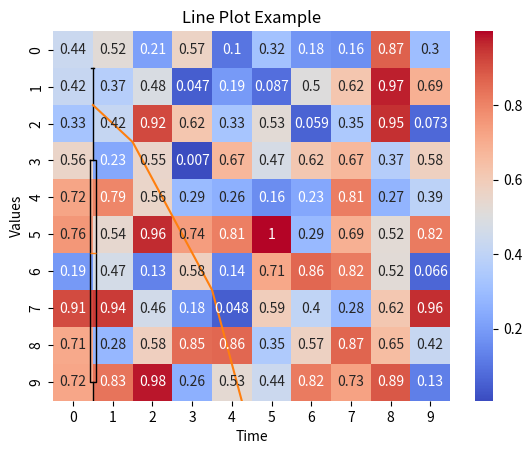

Here is the Python script that generated this plot:

import matplotlib.pyplot as plt

# 假设有两个变量：X和Y
X = [1, 2, 3, 4, 5,15,4,9,1,5,7,3,74,5]
Y = [2, 3, 5, 7, 5,15,4,9,1,5,7,3,74,5]

plt.scatter(X, Y)
plt.title('Scatter Plot Example')
plt.xlabel('X')
plt.ylabel('Y')
plt.show()


import matplotlib.pyplot as plt

# 假设有三个类别的数量
categories = ['A', 'B', 'C']
values = [10, 20, 15]

plt.bar(categories, values)
plt.title('Bar Chart Example')
plt.xlabel('Category')
plt.ylabel('Values')
plt.show()

import matplotlib.pyplot as plt

# 假设有一组数据
data = [1, 2, 2, 3, 4, 5, 5, 6, 7, 8, 9, 10, 10, 10, 11]

plt.boxplot(data)
plt.title('Box Plot Example')
plt.ylabel('Values')
plt.show()

import matplotlib.pyplot as plt

# 假设有一组数据
data = [1, 2, 2, 3, 4, 5, 5, 6, 7, 8, 9, 10, 10, 10, 11]

plt.hist(data, bins=5)
plt.title('Histogram Example')
plt.xlabel('Values')
plt.ylabel('Frequency')
plt.show()

import seaborn as sns
import numpy as np

# 假设有一个相关性矩阵
data = np.random.rand(10, 10)

sns.heatmap(data, annot=True, cmap='coolwarm')
plt.title('Heatmap Example')
plt.show()

import matplotlib.pyplot as plt

# 假设有一组时间序列数据
time = [1, 2, 3, 4, 5]
values = [2, 3, 5, 7, 11]

plt.plot(time, values)
plt.title('Line Plot Example')
plt.xlabel('Time')
plt.ylabel('Values')
plt.show()
